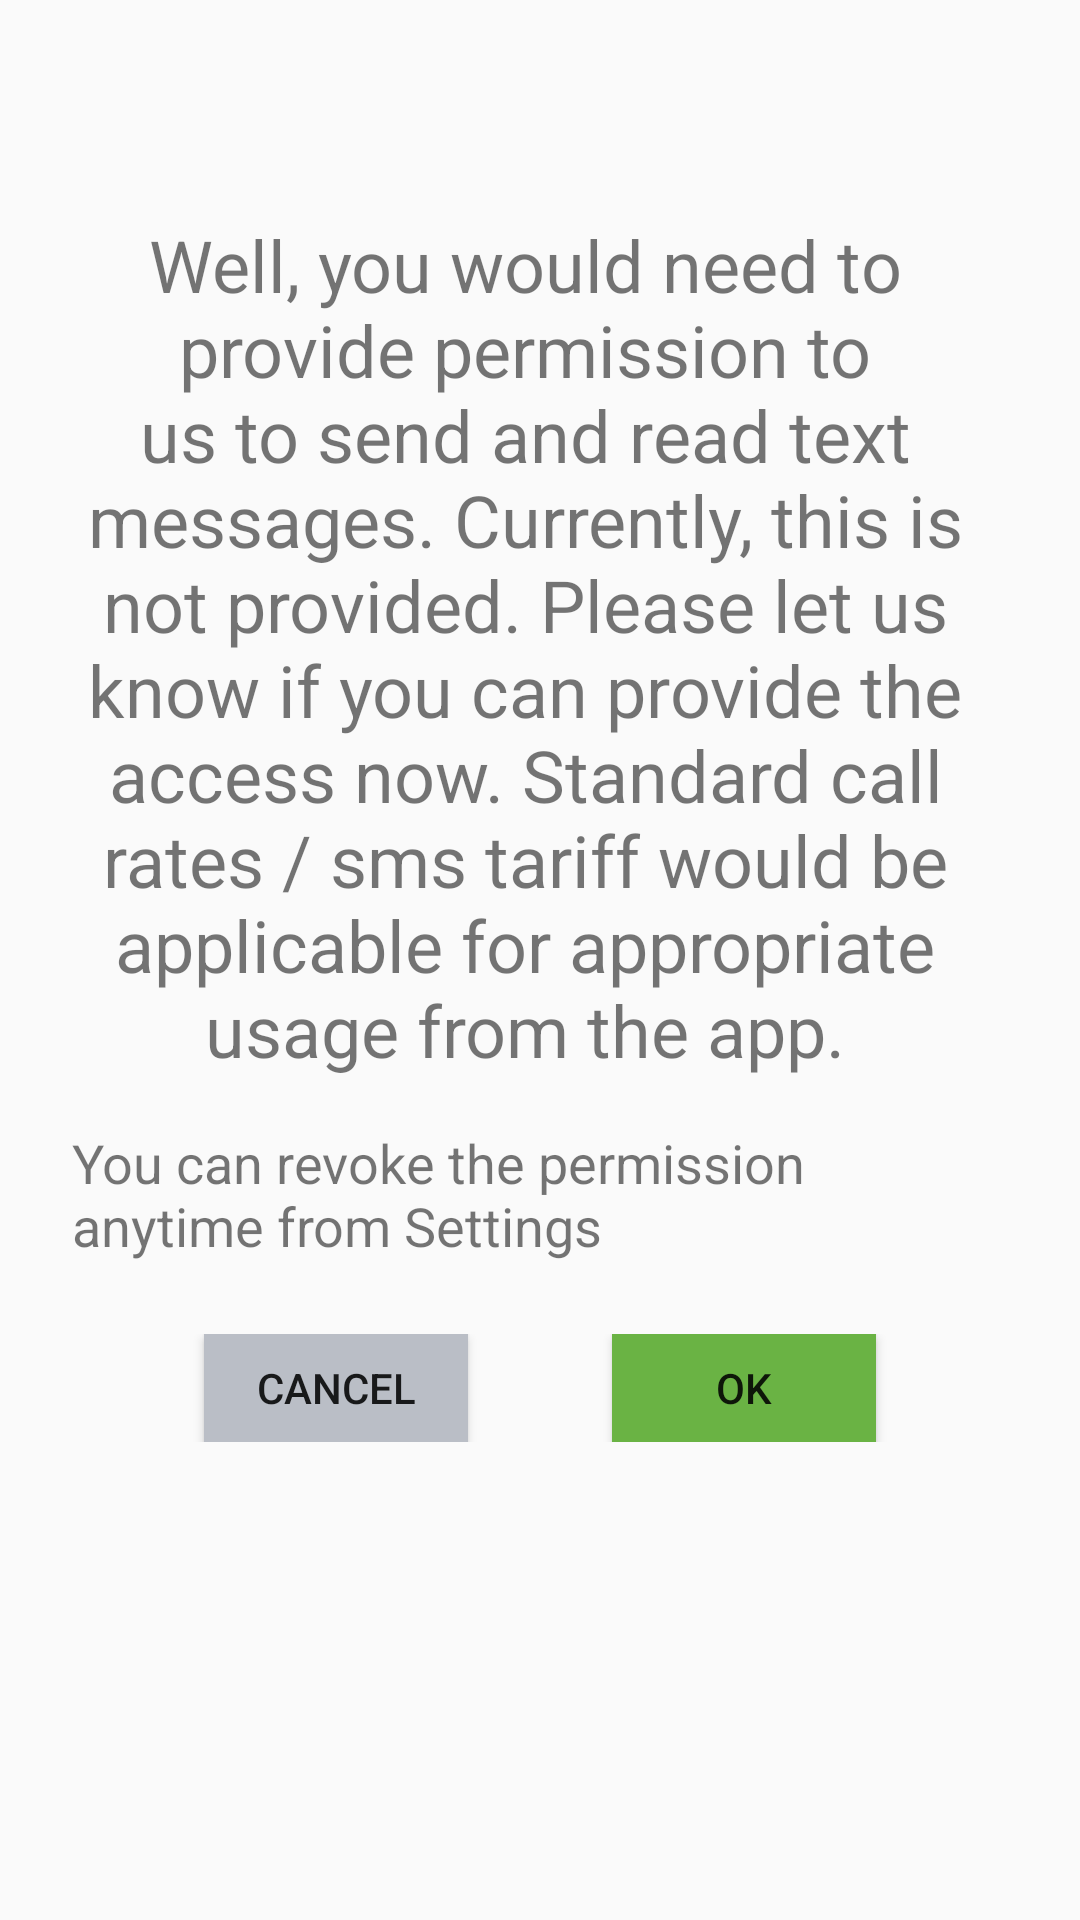

Produce the Android XML layout that renders to this screen, including the resource entries it uses.
<!-- AndroidManifest.xml: application theme AppTheme.NoActionBar -->
<!-- res/layout/permission_check_and_confirm.xml -->
<?xml version="1.0" encoding="utf-8"?>
<RelativeLayout xmlns:android="http://schemas.android.com/apk/res/android"
    android:layout_width="match_parent"
    android:layout_height="match_parent"
    android:fitsSystemWindows="true">

    <TextView
        android:id="@+id/permission_user_intimation"
        android:layout_width="match_parent"
        android:layout_height="wrap_content"
        android:layout_alignParentEnd="true"
        android:layout_alignParentRight="true"
        android:layout_marginEnd="10dp"
        android:layout_marginRight="10dp"
        android:gravity="center"
        android:paddingEnd="@dimen/permission_intimation_padding"
        android:paddingLeft="@dimen/permission_intimation_padding"
        android:paddingRight="@dimen/permission_intimation_padding"
        android:paddingStart="@dimen/permission_intimation_padding"
        android:paddingTop="@dimen/permission_padding_vertical_center"
        android:text="@string/permission_intimation_user_for_sms"
        android:textSize="@dimen/permission_intimation" />

    <TextView
        android:id="@+id/permission_user_revocation"
        android:layout_width="match_parent"
        android:layout_height="wrap_content"
        android:layout_below="@id/permission_user_intimation"
        android:paddingEnd="@dimen/permission_revocation_padding"
        android:paddingLeft="@dimen/permission_revocation_padding"
        android:paddingRight="@dimen/permission_revocation_padding"
        android:paddingStart="@dimen/permission_revocation_padding"
        android:paddingTop="@dimen/permission_padding_revocation_top"
        android:text="@string/permission_revocation_intimation"
        android:textSize="@dimen/permission_revocation" />

    <RelativeLayout
        android:layout_width="match_parent"
        android:layout_height="wrap_content"
        android:layout_below="@id/permission_user_revocation"
        android:gravity="center"
        android:paddingTop="@dimen/permission_padding_button_top">

        <Button
            android:id="@+id/button_permission_cancel"
            android:layout_width="@dimen/permission_button_width"
            android:layout_height="@dimen/permission_button_height"
            android:background="#babec6"
            android:text="@string/permission_button_cancel"
            android:textSize="14sp" />

        <Button
            android:id="@+id/button_permission_ok"
            android:layout_width="@dimen/permission_button_width"
            android:layout_height="@dimen/permission_button_height"
            android:layout_marginLeft="@dimen/permission_button_distance"
            android:layout_toRightOf="@id/button_permission_cancel"
            android:background="@color/colorPrimary"
            android:text="@string/permission_button_ok"
            android:textSize="14sp" />


    </RelativeLayout>
</RelativeLayout>
<!-- resources referenced by this layout -->
<resources>
  <color name="colorPrimary">#6AB344</color>
  <dimen name="permission_button_distance">48dp</dimen>
  <dimen name="permission_button_height">36dp</dimen>
  <dimen name="permission_button_width">88dp</dimen>
  <dimen name="permission_intimation">24sp</dimen>
  <dimen name="permission_intimation_padding">16dp</dimen>
  <dimen name="permission_padding_button_top">24dp</dimen>
  <dimen name="permission_padding_revocation_top">16dp</dimen>
  <dimen name="permission_padding_vertical_center">72dp</dimen>
  <dimen name="permission_revocation">18sp</dimen>
  <dimen name="permission_revocation_padding">24dp</dimen>
  <string name="permission_button_cancel">Cancel</string>
  <string name="permission_button_ok">OK</string>
  <string name="permission_intimation_user_for_sms">Well, you would need to provide permission to us to send and read text messages. Currently, this is not provided. Please let us know if you can provide the access now. Standard call rates / sms tariff would be applicable for appropriate usage from the app. </string>
  <string name="permission_revocation_intimation">You can revoke the permission anytime from Settings</string>
  <style name="AppTheme.NoActionBar">
          <item name="windowActionBar">false</item>
          <item name="windowNoTitle">false</item>
          <item name="colorPrimary">@color/colorPrimary</item>
          <item name="android:fitsSystemWindows">true</item>
          <item name="colorPrimaryDark">@color/colorPrimaryDark</item>
          <item name="colorAccent">@color/colorAccent</item>
          <item name="android:windowSoftInputMode">adjustPan</item>
      </style>
  <color name="colorPrimaryDark">#73B74F</color>
  <color name="colorAccent">#90C653</color>
</resources>
